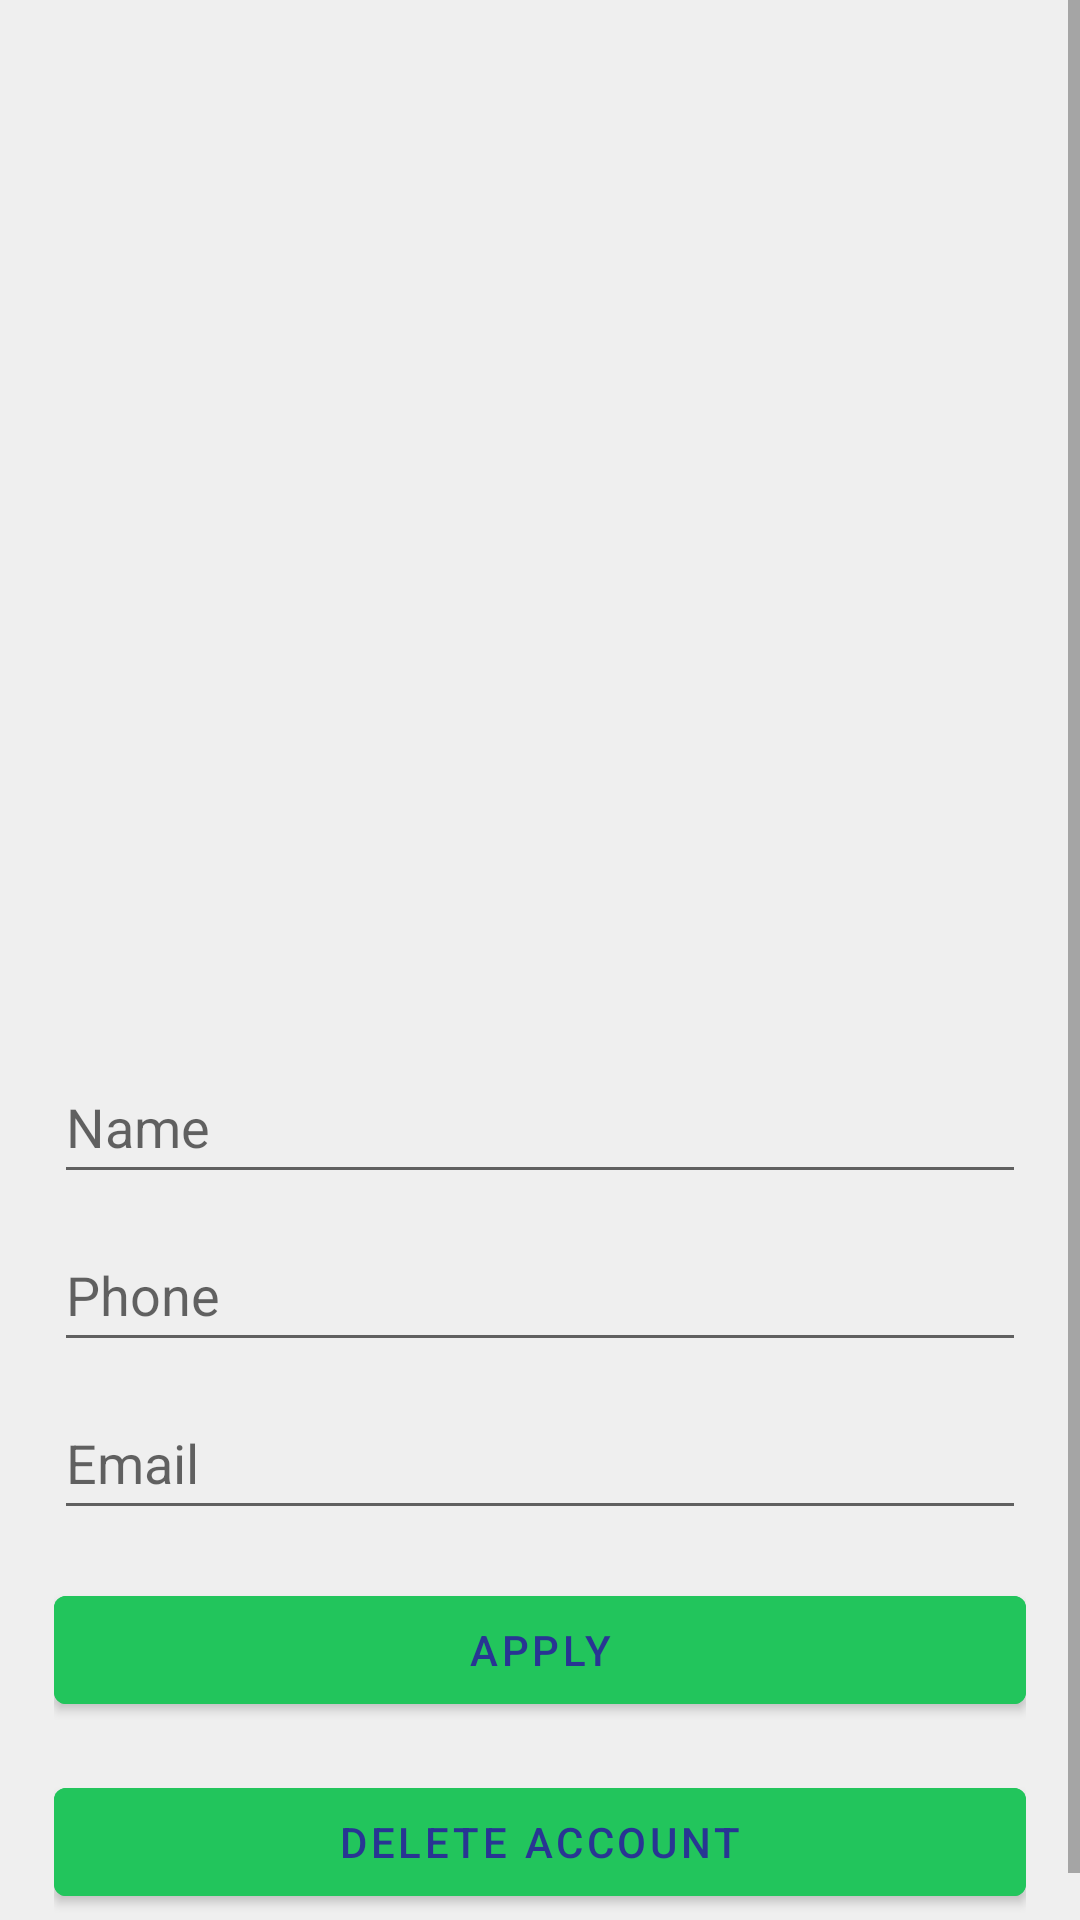

Reconstruct the res/layout file that produces this screen, plus the resources it refers to.
<!-- AndroidManifest.xml: application theme Theme.WhatsUpClone -->
<!-- res/layout/activity_profile.xml -->
<?xml version="1.0" encoding="utf-8"?>
<androidx.constraintlayout.widget.ConstraintLayout xmlns:android="http://schemas.android.com/apk/res/android"
    xmlns:app="http://schemas.android.com/apk/res-auto"
    xmlns:tools="http://schemas.android.com/tools"
    android:layout_width="match_parent"
    android:layout_height="match_parent"
    android:background="#efefef"
    tools:context=".activities.ProfileActivity">

    <ScrollView
        android:layout_width="match_parent"
        android:layout_height="match_parent"
        app:layout_constraintBottom_toBottomOf="parent"
        app:layout_constraintEnd_toEndOf="parent"
        app:layout_constraintStart_toStartOf="parent"
        app:layout_constraintTop_toTopOf="parent">

        <androidx.constraintlayout.widget.ConstraintLayout
            android:id="@+id/container"
            android:layout_width="match_parent"
            android:layout_height="wrap_content"
            android:paddingLeft="18dp"
            android:paddingTop="18dp"
            android:paddingRight="18dp"
            android:paddingBottom="18dp">

            <ImageView
                android:id="@+id/photo_image_view"
                android:layout_width="300dp"
                android:layout_height="300dp"
                android:src="@drawable/default_user"
                app:layout_constraintEnd_toEndOf="parent"
                app:layout_constraintStart_toStartOf="parent"
                app:layout_constraintTop_toTopOf="parent"
                android:contentDescription="@string/profile_image" />

            <EditText
                android:id="@+id/name_edit_text"
                android:layout_width="0dp"
                android:layout_height="wrap_content"
                android:layout_marginTop="32dp"
                android:autofillHints=""
                android:hint="@string/name"
                android:inputType="textPersonName"
                android:minHeight="48dp"
                android:selectAllOnFocus="true"
                app:layout_constraintEnd_toEndOf="parent"
                app:layout_constraintHorizontal_bias="0.457"
                app:layout_constraintStart_toStartOf="parent"
                app:layout_constraintTop_toBottomOf="@+id/photo_image_view" />

            <EditText
                android:id="@+id/phone_edit_text"
                android:layout_width="0dp"
                android:layout_height="wrap_content"
                android:layout_marginTop="8dp"
                android:autofillHints=""
                android:hint="@string/phone"
                android:inputType="phone"
                android:minHeight="48dp"
                android:selectAllOnFocus="true"
                app:layout_constraintEnd_toEndOf="parent"
                app:layout_constraintHorizontal_bias="0.457"
                app:layout_constraintStart_toStartOf="parent"
                app:layout_constraintTop_toBottomOf="@+id/name_edit_text" />

            <EditText
                android:id="@+id/email_edit_text"
                android:layout_width="0dp"
                android:layout_height="wrap_content"
                android:layout_marginTop="8dp"
                android:autofillHints=""
                android:hint="@string/prompt_email"
                android:inputType="textEmailAddress"
                android:minHeight="48dp"
                android:selectAllOnFocus="true"
                app:layout_constraintEnd_toEndOf="parent"
                app:layout_constraintHorizontal_bias="0.457"
                app:layout_constraintStart_toStartOf="parent"
                app:layout_constraintTop_toBottomOf="@+id/phone_edit_text" />

            <Button
                android:id="@+id/apply_button"
                android:layout_width="0dp"
                android:layout_height="wrap_content"
                android:layout_gravity="start"
                android:layout_marginTop="16dp"
                android:backgroundTint="@color/green_light"
                android:enabled="true"
                android:onClick="onApply"
                android:text="@string/apply"
                android:textColor="#283593"
                app:layout_constraintEnd_toEndOf="parent"
                app:layout_constraintHorizontal_bias="0.457"
                app:layout_constraintStart_toStartOf="parent"
                app:layout_constraintTop_toBottomOf="@+id/email_edit_text" />

            <Button
                android:id="@+id/delete_account_button"
                android:layout_width="0dp"
                android:layout_height="wrap_content"
                android:layout_gravity="start"
                android:layout_marginTop="16dp"
                android:backgroundTint="@color/green_light"
                android:enabled="true"
                android:onClick="onDelete"
                android:text="@string/delete_account"
                android:textColor="#283593"
                app:layout_constraintEnd_toEndOf="@+id/apply_button"
                app:layout_constraintStart_toStartOf="@+id/apply_button"
                app:layout_constraintTop_toBottomOf="@+id/apply_button" />


        </androidx.constraintlayout.widget.ConstraintLayout>
    </ScrollView>
    <ProgressBar
        android:id="@+id/loading"
        android:layout_width="wrap_content"
        android:layout_height="wrap_content"
        android:layout_gravity="center"
        android:layout_marginTop="64dp"
        android:layout_marginBottom="64dp"
        android:visibility="gone"
        app:layout_constraintBottom_toBottomOf="parent"
        app:layout_constraintEnd_toEndOf="parent"
        app:layout_constraintStart_toStartOf="parent"
        app:layout_constraintTop_toTopOf="parent"
        app:layout_constraintVertical_bias="0.3" />
</androidx.constraintlayout.widget.ConstraintLayout>
<!-- resources referenced by this layout -->
<resources>
  <color name="green_light">#FF22C55C</color>
  <string name="apply">apply</string>
  <string name="delete_account">Delete account</string>
  <string name="name">Name</string>
  <string name="phone">Phone</string>
  <string name="profile_image">Profile image</string>
  <string name="prompt_email">Email</string>
  <style name="Theme.WhatsUpClone" parent="Theme.MaterialComponents.DayNight.DarkActionBar">
          
          <item name="colorPrimary">@color/green_basic</item>
          <item name="colorPrimaryVariant">@color/green_dark</item>
          <item name="colorOnPrimary">@color/white</item>
          
          <item name="colorSecondary">@color/green_light</item>
          <item name="colorSecondaryVariant">@color/teal_700</item>
          <item name="colorOnSecondary">@color/black</item>
          
          <item name="android:statusBarColor" tools:targetApi="l">?attr/colorPrimaryVariant</item>
          
      </style>
  <color name="green_basic">#FF085f57</color>
  <color name="green_dark">#FF064C44</color>
  <color name="white">#FFFFFFFF</color>
  <color name="teal_700">#FF018786</color>
  <color name="black">#FF000000</color>
</resources>
